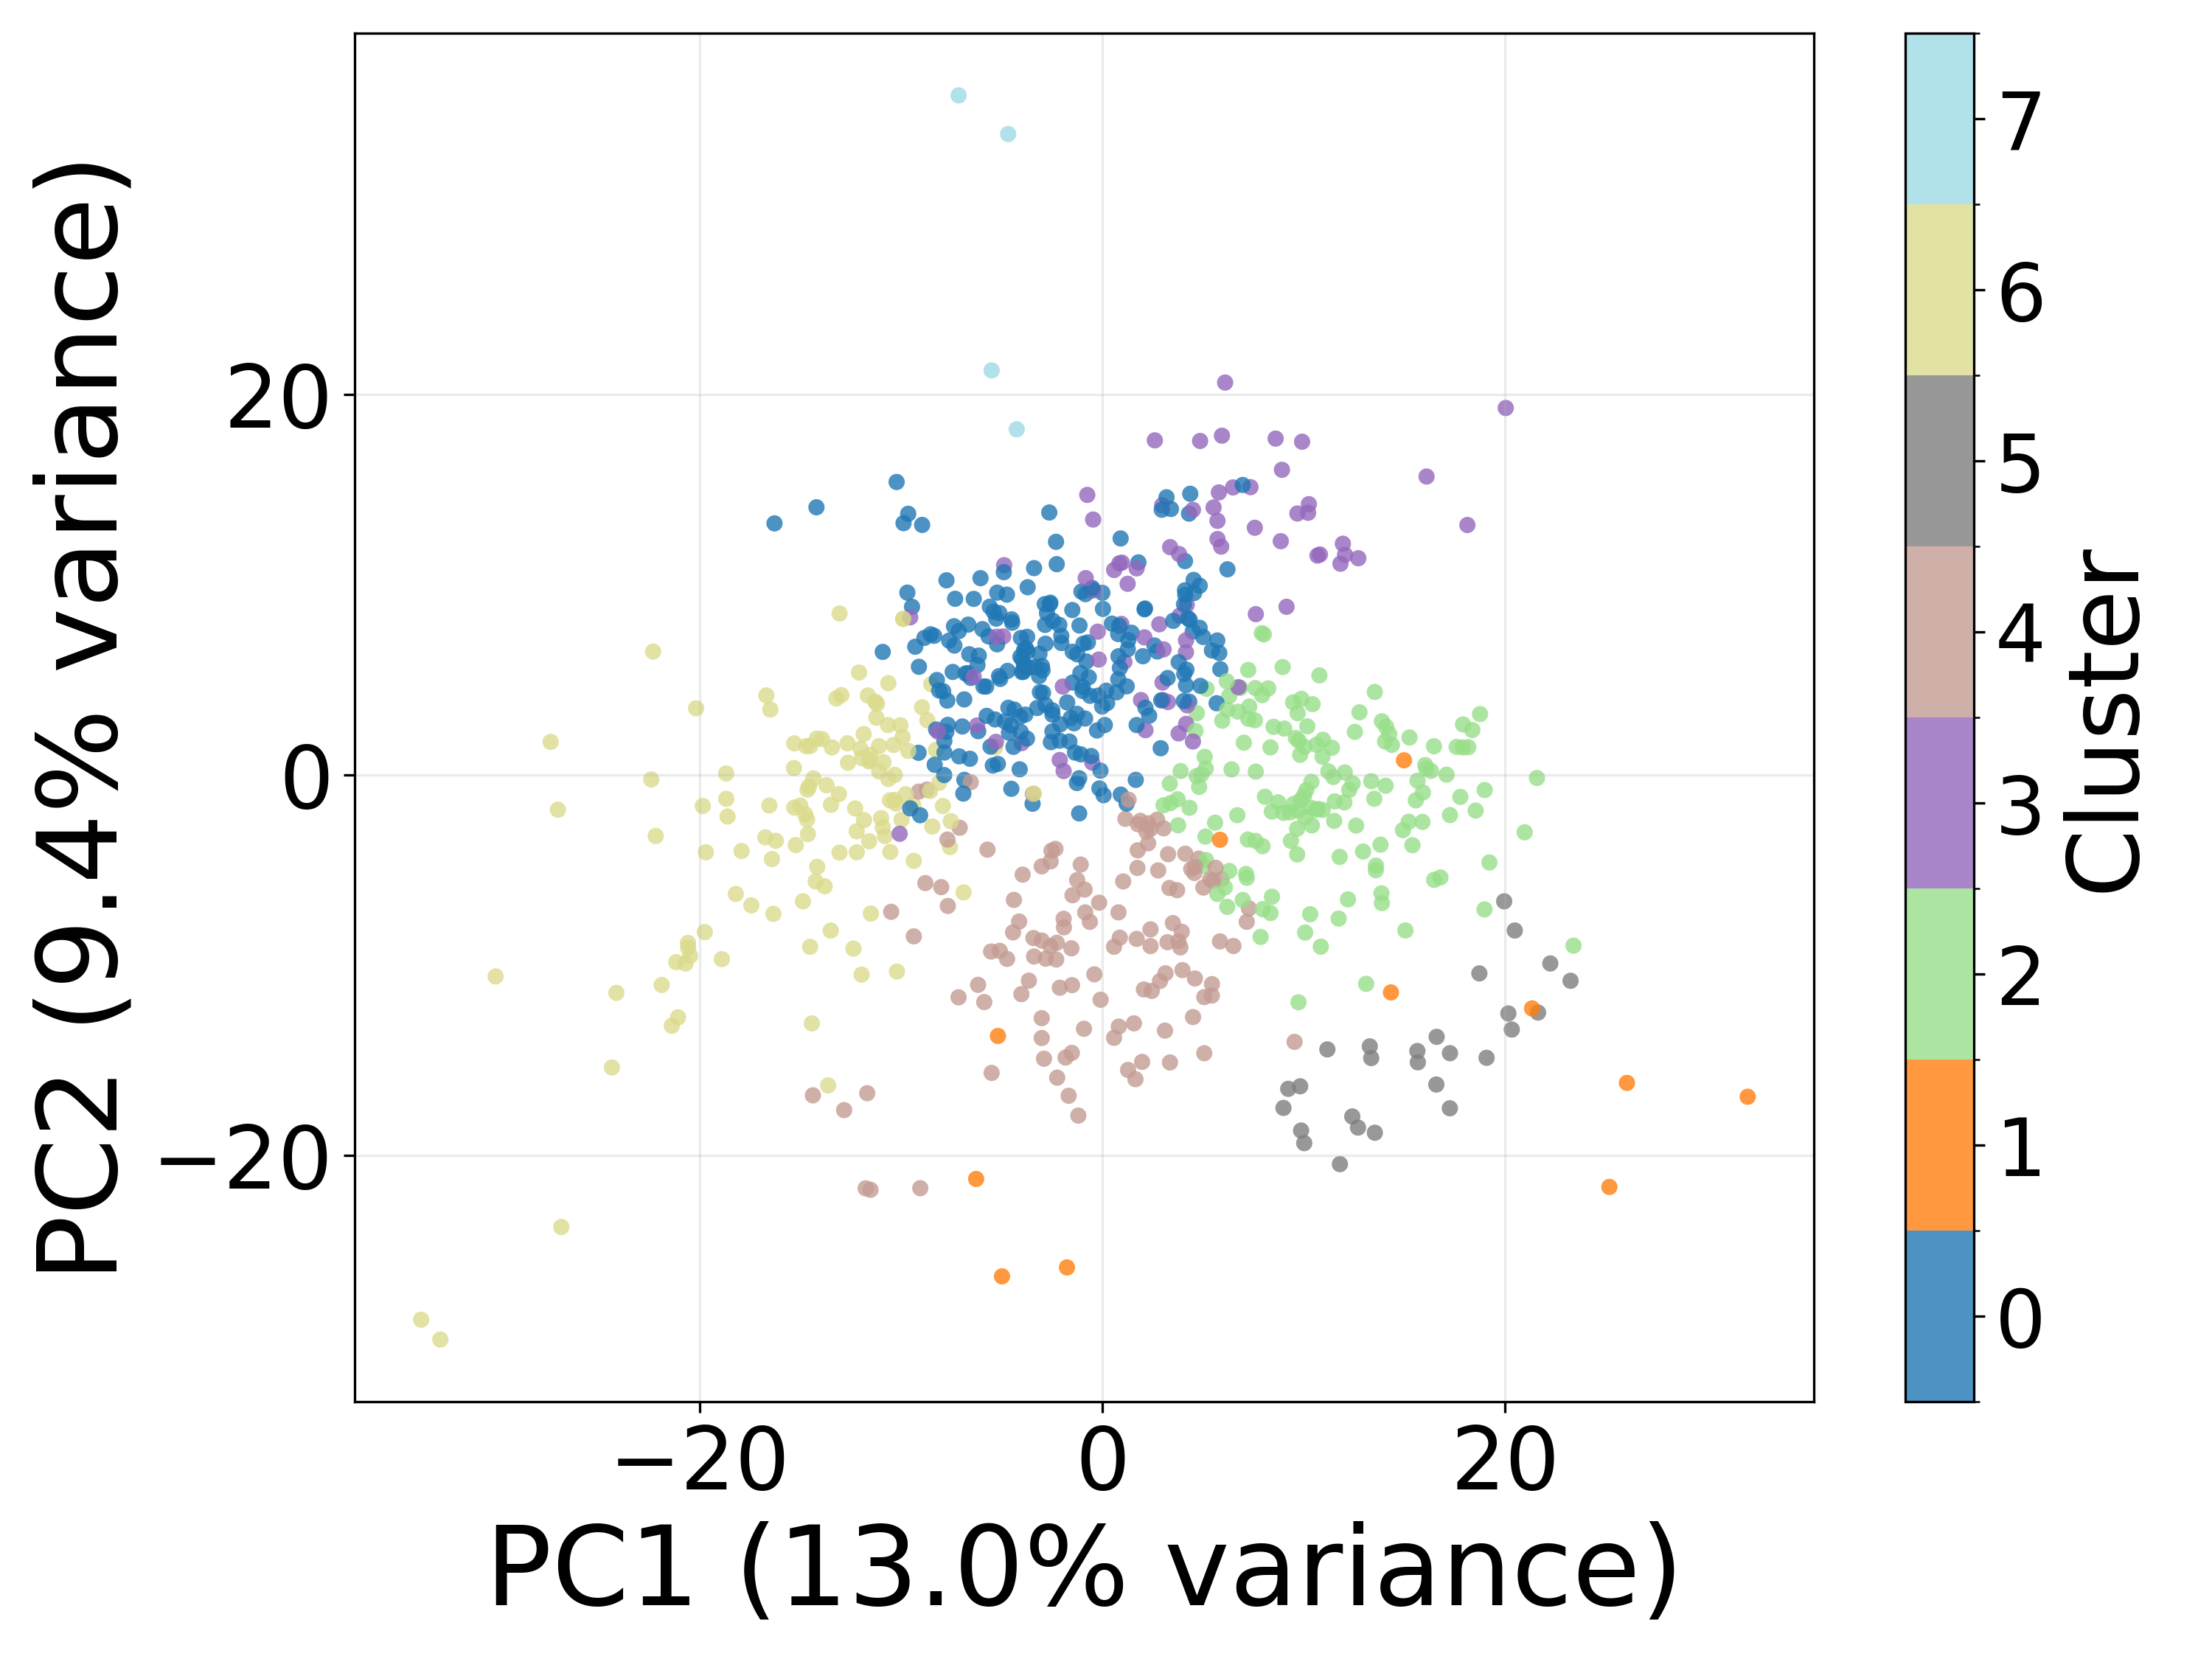

Data behind this chart, as committed beside it:
pc1, pc2, cluster, pc1_variance, pc2_variance
-1.925, -7.555, 4, 12.96, 9.39
10.01, -1.088, 2, 12.96, 9.39
9.818, 1.061, 2, 12.96, 9.39
20.33, -13.37, 5, 12.96, 9.39
5.118, -3.236, 2, 12.96, 9.39
21.63, -12.48, 5, 12.96, 9.39
10.32, -7.313, 2, 12.96, 9.39
-2.482, 3.17, 0, 12.96, 9.39
4.302, 13.73, 0, 12.96, 9.39
-3.877, 5.745, 0, 12.96, 9.39
-1.569, 2.996, 0, 12.96, 9.39
7.25, 2.948, 2, 12.96, 9.39
-8.004, -5.892, 4, 12.96, 9.39
-5.707, -3.923, 4, 12.96, 9.39
13.35, -14.87, 5, 12.96, 9.39
-0.5322, 9.712, 0, 12.96, 9.39
-1.54, -9.104, 4, 12.96, 9.39
-16.34, -7.294, 6, 12.96, 9.39
2.604, 17.58, 3, 12.96, 9.39
18.97, -7.062, 2, 12.96, 9.39
13.53, -18.79, 5, 12.96, 9.39
21.58, -0.1592, 2, 12.96, 9.39
25.17, -21.64, 1, 12.96, 9.39
-3.719, 6.479, 0, 12.96, 9.39
3.132, -10.42, 4, 12.96, 9.39
-0.1483, -0.7073, 0, 12.96, 9.39
7.242, 5.517, 2, 12.96, 9.39
-4.086, 3.059, 0, 12.96, 9.39
10.21, 13.77, 3, 12.96, 9.39
4.101, 11.23, 0, 12.96, 9.39
7.932, 4.192, 2, 12.96, 9.39
-5.959, 7.661, 0, 12.96, 9.39
-15.32, 0.3669, 6, 12.96, 9.39
19.95, -6.636, 5, 12.96, 9.39
2.45, -11.34, 4, 12.96, 9.39
2.322, 3.114, 0, 12.96, 9.39
-4.733, -9.662, 4, 12.96, 9.39
9.318, -1.963, 2, 12.96, 9.39
-0.8539, -7.217, 4, 12.96, 9.39
0.2352, 3.779, 0, 12.96, 9.39
4.494, 13.93, 3, 12.96, 9.39
3.233, -8.783, 4, 12.96, 9.39
7.275, -7.008, 4, 12.96, 9.39
-2.039, 6.933, 0, 12.96, 9.39
-6.612, 6.343, 0, 12.96, 9.39
-16.28, 13.22, 0, 12.96, 9.39
-8.102, -0.4049, 6, 12.96, 9.39
-17.43, -6.85, 6, 12.96, 9.39
-1.252, -5.52, 4, 12.96, 9.39
0.7846, 7.403, 0, 12.96, 9.39
0.05814, -1.062, 0, 12.96, 9.39
-6.795, 5.329, 0, 12.96, 9.39
2.769, -5.012, 4, 12.96, 9.39
4.487, 7.538, 0, 12.96, 9.39
4.151, 7.073, 3, 12.96, 9.39
-0.1645, -6.708, 4, 12.96, 9.39
-1.75, 3.811, 0, 12.96, 9.39
14.98, 0.7703, 1, 12.96, 9.39
-1.265, 3.214, 0, 12.96, 9.39
-5.592, 8.841, 0, 12.96, 9.39
... 696 more rows
